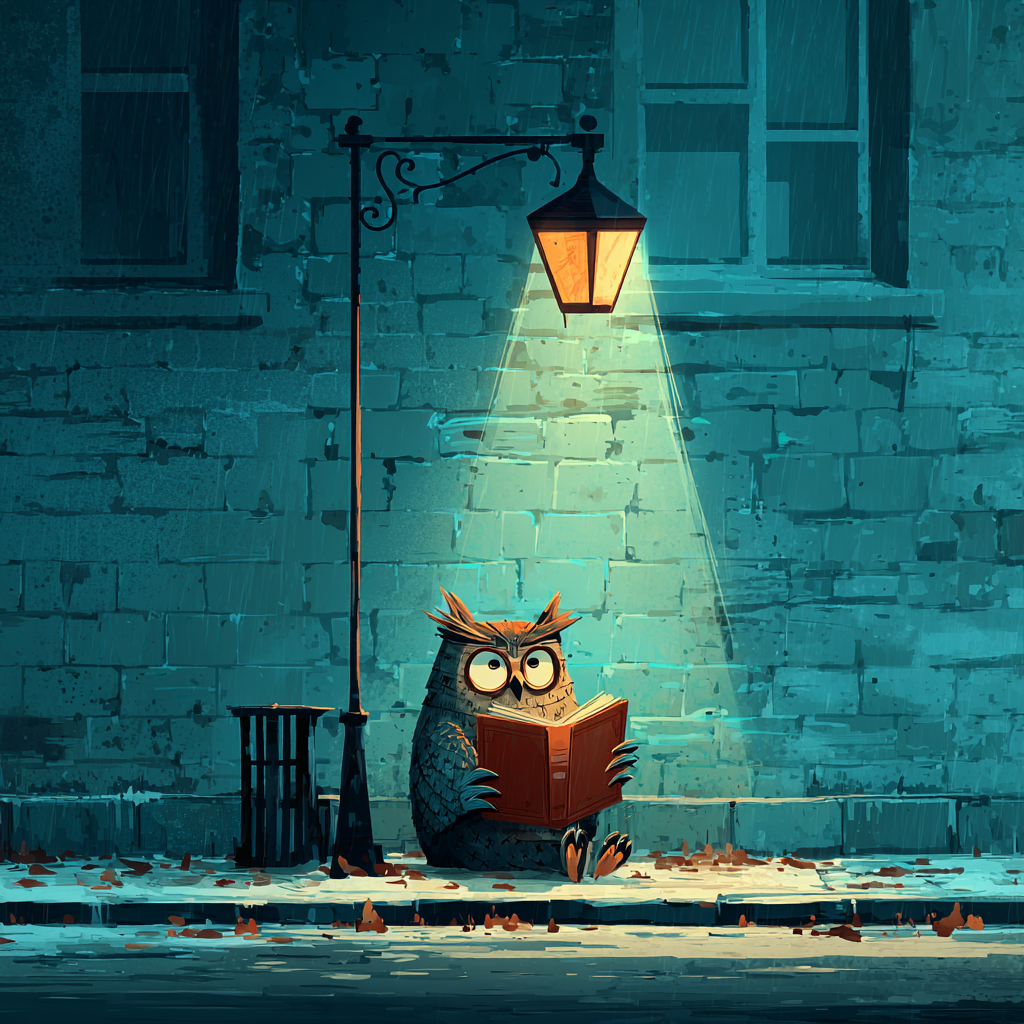
Generation parameters embedded in this image by Midjourney (PNG 'Description' text chunk):
An owl reading a book under a streetlight --v 7 Job ID: 50fb1896-db52-4e1d-bc60-c9d39ff17c06